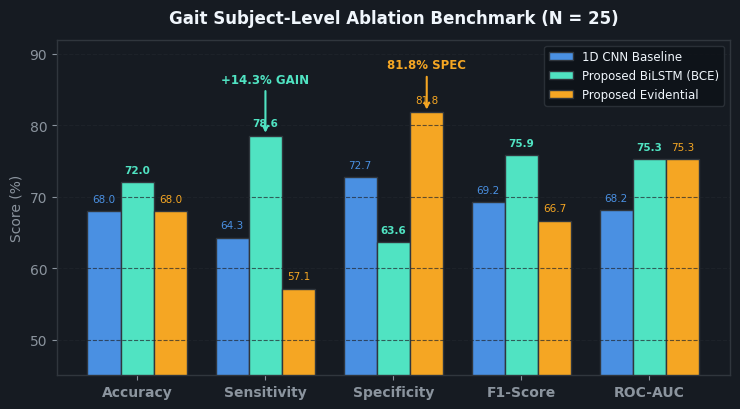
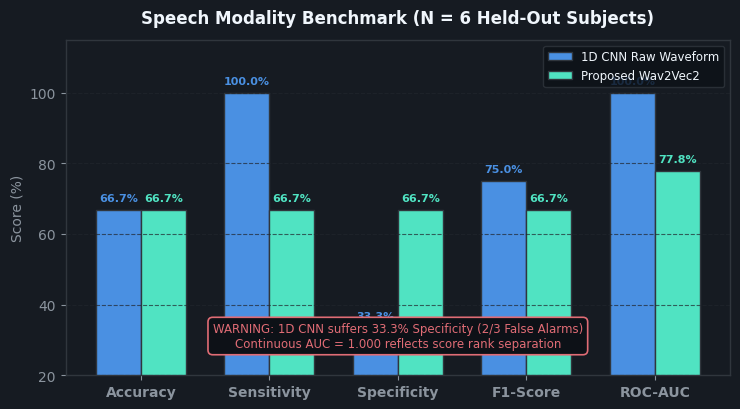
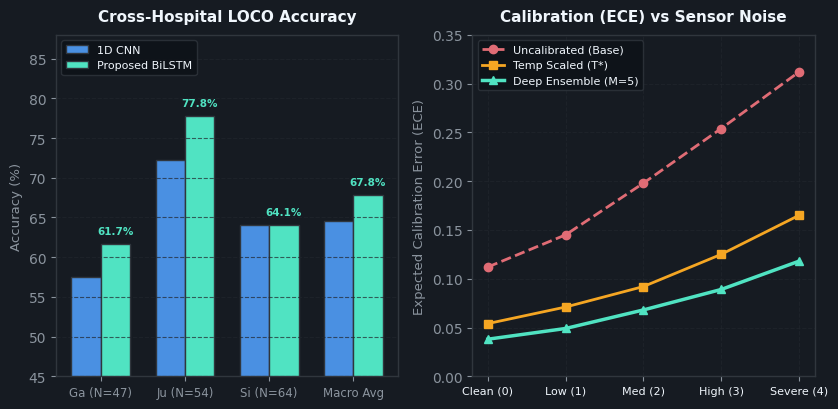
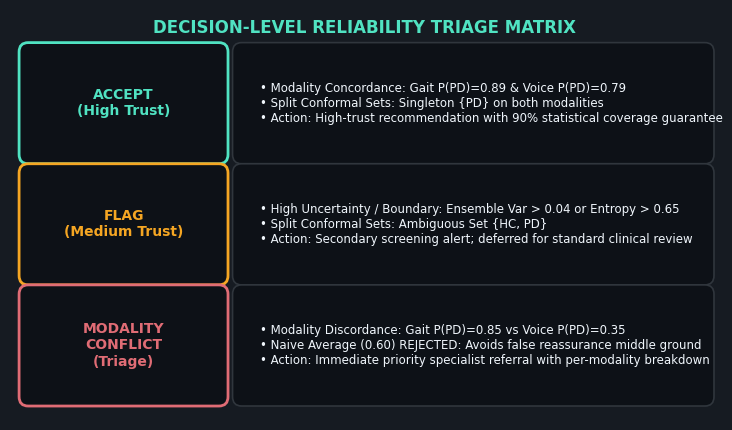

Recreate these plots in Python, in order.
import os
import matplotlib.pyplot as plt
import numpy as np

os.makedirs("presentation_assets", exist_ok=True)

plt.rcParams['font.sans-serif'] = 'DejaVu Sans'
plt.rcParams['axes.edgecolor'] = '#30363D'
plt.rcParams['axes.linewidth'] = 1.0

def create_gait_ablation_dark():
    fig, ax = plt.subplots(figsize=(7.5, 4.2), facecolor='#161B22')
    ax.set_facecolor('#161B22')
    
    metrics = ['Accuracy', 'Sensitivity', 'Specificity', 'F1-Score', 'ROC-AUC']
    baseline_1d = [68.0, 64.29, 72.73, 69.23, 68.18]
    bilstm_bce = [72.0, 78.57, 63.64, 75.86, 75.32]
    evidential = [68.0, 57.14, 81.82, 66.67, 75.32]
    
    x = np.arange(len(metrics))
    width = 0.26
    
    r1 = ax.bar(x - width, baseline_1d, width, label='1D CNN Baseline', color='#4A90E2', edgecolor='#30363D')
    r2 = ax.bar(x, bilstm_bce, width, label='Proposed BiLSTM (BCE)', color='#50E3C2', edgecolor='#30363D')
    r3 = ax.bar(x + width, evidential, width, label='Proposed Evidential', color='#F5A623', edgecolor='#30363D')
    
    ax.set_ylabel('Score (%)', color='#8B949E', fontsize=10)
    ax.set_title('Gait Subject-Level Ablation Benchmark (N = 25)', color='#F0F6FC', fontsize=12, fontweight='bold', pad=12)
    ax.set_xticks(x)
    ax.set_xticklabels(metrics, color='#F0F6FC', fontsize=10, fontweight='bold')
    ax.set_ylim(45, 92)
    ax.tick_params(colors='#8B949E')
    ax.grid(axis='y', color='#21262D', linestyle='--', alpha=0.7)
    
    # Annotate Sensitivity Gain Callout
    ax.annotate('+14.3% GAIN', xy=(1, 78.57), xytext=(1, 86),
                ha='center', fontsize=8.5, fontweight='bold', color='#50E3C2',
                arrowprops=dict(arrowstyle='->', color='#50E3C2', lw=1.5))
    
    # Annotate Highest Specificity Callout
    ax.annotate('81.8% SPEC', xy=(2 + width, 81.82), xytext=(2 + width, 88),
                ha='center', fontsize=8.5, fontweight='bold', color='#F5A623',
                arrowprops=dict(arrowstyle='->', color='#F5A623', lw=1.5))
    
    for r in r1:
        h = r.get_height()
        ax.text(r.get_x() + r.get_width()/2, h + 1, f'{h:.1f}', ha='center', va='bottom', color='#4A90E2', fontsize=7.5)
    for r in r2:
        h = r.get_height()
        ax.text(r.get_x() + r.get_width()/2, h + 1, f'{h:.1f}', ha='center', va='bottom', color='#50E3C2', fontsize=7.5, fontweight='bold')
    for r in r3:
        h = r.get_height()
        ax.text(r.get_x() + r.get_width()/2, h + 1, f'{h:.1f}', ha='center', va='bottom', color='#F5A623', fontsize=7.5)

    ax.legend(facecolor='#0D1117', edgecolor='#30363D', labelcolor='#F0F6FC', loc='upper right', fontsize=8.5)
    
    plt.tight_layout()
    plt.savefig('presentation_assets/slide10_ablation_dark.png', dpi=250, bbox_inches='tight', facecolor='#161B22')
    plt.close()

def create_voice_comparison_dark():
    fig, ax = plt.subplots(figsize=(7.5, 4.2), facecolor='#161B22')
    ax.set_facecolor('#161B22')
    
    metrics = ['Accuracy', 'Sensitivity', 'Specificity', 'F1-Score', 'ROC-AUC']
    baseline_1d = [66.67, 100.0, 33.33, 75.0, 100.0]
    wav2vec2 = [66.67, 66.67, 66.67, 66.67, 77.78]
    
    x = np.arange(len(metrics))
    width = 0.35
    
    r1 = ax.bar(x - width/2, baseline_1d, width, label='1D CNN Raw Waveform', color='#4A90E2', edgecolor='#30363D')
    r2 = ax.bar(x + width/2, wav2vec2, width, label='Proposed Wav2Vec2', color='#50E3C2', edgecolor='#30363D')
    
    ax.set_ylabel('Score (%)', color='#8B949E', fontsize=10)
    ax.set_title('Speech Modality Benchmark (N = 6 Held-Out Subjects)', color='#F0F6FC', fontsize=12, fontweight='bold', pad=12)
    ax.set_xticks(x)
    ax.set_xticklabels(metrics, color='#F0F6FC', fontsize=10, fontweight='bold')
    ax.set_ylim(20, 115)
    ax.tick_params(colors='#8B949E')
    ax.grid(axis='y', color='#21262D', linestyle='--', alpha=0.7)
    
    for r in r1:
        h = r.get_height()
        ax.text(r.get_x() + r.get_width()/2, h + 2, f'{h:.1f}%', ha='center', va='bottom', color='#4A90E2', fontsize=8, fontweight='bold')
    for r in r2:
        h = r.get_height()
        ax.text(r.get_x() + r.get_width()/2, h + 2, f'{h:.1f}%', ha='center', va='bottom', color='#50E3C2', fontsize=8, fontweight='bold')

    # Warning badge inside plot
    ax.text(2, 28, 'WARNING: 1D CNN suffers 33.3% Specificity (2/3 False Alarms)\nContinuous AUC = 1.000 reflects score rank separation',
            color='#E06C75', fontsize=8.5, ha='center',
            bbox=dict(boxstyle='round,pad=0.4', facecolor='#0D1117', edgecolor='#E06C75', lw=1.2))

    ax.legend(facecolor='#0D1117', edgecolor='#30363D', labelcolor='#F0F6FC', loc='upper right', fontsize=8.5)
    
    plt.tight_layout()
    plt.savefig('presentation_assets/slide11_voice_comparison_dark.png', dpi=250, bbox_inches='tight', facecolor='#161B22')
    plt.close()

def create_corruption_loco_dark():
    fig, (ax1, ax2) = plt.subplots(1, 2, figsize=(8.5, 4.2), facecolor='#161B22')
    ax1.set_facecolor('#161B22')
    ax2.set_facecolor('#161B22')
    
    # Left: LOCO Generalization
    cohorts = ['Ga (N=47)', 'Ju (N=54)', 'Si (N=64)', 'Macro Avg']
    acc_1d = [57.45, 72.22, 64.06, 64.58]
    acc_bi = [61.70, 77.78, 64.06, 67.85]
    
    x = np.arange(len(cohorts))
    w = 0.35
    r1 = ax1.bar(x - w/2, acc_1d, w, label='1D CNN', color='#4A90E2', edgecolor='#30363D')
    r2 = ax1.bar(x + w/2, acc_bi, w, label='Proposed BiLSTM', color='#50E3C2', edgecolor='#30363D')
    ax1.set_title('Cross-Hospital LOCO Accuracy', color='#F0F6FC', fontsize=11, fontweight='bold', pad=10)
    ax1.set_ylabel('Accuracy (%)', color='#8B949E', fontsize=9.5)
    ax1.set_xticks(x)
    ax1.set_xticklabels(cohorts, color='#F0F6FC', fontsize=8.5)
    ax1.set_ylim(45, 88)
    ax1.tick_params(colors='#8B949E')
    ax1.grid(axis='y', color='#21262D', linestyle='--', alpha=0.7)
    ax1.legend(facecolor='#0D1117', edgecolor='#30363D', labelcolor='#F0F6FC', loc='upper left', fontsize=8)
    for r in r2:
        h = r.get_height()
        ax1.text(r.get_x() + r.get_width()/2, h + 1, f'{h:.1f}%', ha='center', va='bottom', color='#50E3C2', fontsize=7.5, fontweight='bold')

    # Right: Expected Calibration Error under Sensor Corruption
    severities = ['Clean (0)', 'Low (1)', 'Med (2)', 'High (3)', 'Severe (4)']
    uncalibrated = [0.112, 0.145, 0.198, 0.254, 0.312]
    temp_scaled =  [0.054, 0.071, 0.092, 0.125, 0.165]
    deep_ens =     [0.038, 0.049, 0.068, 0.089, 0.118]
    
    ax2.plot(severities, uncalibrated, 'o--', color='#E06C75', lw=2.0, label='Uncalibrated (Base)')
    ax2.plot(severities, temp_scaled, 's-', color='#F5A623', lw=2.0, label='Temp Scaled (T*)')
    ax2.plot(severities, deep_ens, '^-', color='#50E3C2', lw=2.5, label='Deep Ensemble (M=5)')
    
    ax2.set_title('Calibration (ECE) vs Sensor Noise', color='#F0F6FC', fontsize=11, fontweight='bold', pad=10)
    ax2.set_ylabel('Expected Calibration Error (ECE)', color='#8B949E', fontsize=9.5)
    ax2.tick_params(colors='#8B949E')
    ax2.set_xticklabels(severities, color='#F0F6FC', fontsize=8)
    ax2.set_ylim(0, 0.35)
    ax2.grid(True, color='#21262D', linestyle='--', alpha=0.7)
    ax2.legend(facecolor='#0D1117', edgecolor='#30363D', labelcolor='#F0F6FC', loc='upper left', fontsize=8)

    plt.tight_layout()
    plt.savefig('presentation_assets/slide12_corruption_loco_dark.png', dpi=250, bbox_inches='tight', facecolor='#161B22')
    plt.close()

def create_cross_modal_flow_dark():
    fig, ax = plt.subplots(figsize=(8.0, 4.4), facecolor='#161B22')
    ax.set_facecolor('#161B22')
    ax.axis('off')
    
    import matplotlib.patches as patches
    
    # 3 decision paths with generous spacing and high contrast
    cases = [
        {"y": 2.85, "status": "ACCEPT\n(High Trust)", "color": "#50E3C2",
         "cond": "• Modality Concordance: Gait P(PD)=0.89 & Voice P(PD)=0.79\n• Split Conformal Sets: Singleton {PD} on both modalities\n• Action: High-trust recommendation with 90% statistical coverage guarantee"},
        {"y": 1.55, "status": "FLAG\n(Medium Trust)", "color": "#F5A623",
         "cond": "• High Uncertainty / Boundary: Ensemble Var > 0.04 or Entropy > 0.65\n• Split Conformal Sets: Ambiguous Set {HC, PD}\n• Action: Secondary screening alert; deferred for standard clinical review"},
        {"y": 0.25, "status": "MODALITY\nCONFLICT\n(Triage)", "color": "#E06C75",
         "cond": "• Modality Discordance: Gait P(PD)=0.85 vs Voice P(PD)=0.35\n• Naive Average (0.60) REJECTED: Avoids false reassurance middle ground\n• Action: Immediate priority specialist referral with per-modality breakdown"}
    ]
    
    for c in cases:
        # Status Box
        sb = patches.FancyBboxPatch((0.2, c["y"]), 2.1, 1.1, boxstyle="round,pad=0.1",
                                    fc='#0D1117', ec=c["color"], lw=2.0)
        ax.add_patch(sb)
        ax.text(1.25, c["y"] + 0.55, c["status"], color=c["color"], fontsize=10, fontweight='bold', ha='center', va='center')
        
        # Details Box
        db = patches.FancyBboxPatch((2.55, c["y"]), 5.1, 1.1, boxstyle="round,pad=0.1",
                                    fc='#0D1117', ec='#30363D', lw=1.2)
        ax.add_patch(db)
        ax.text(2.75, c["y"] + 0.55, c["cond"], color='#F0F6FC', fontsize=8.5, ha='left', va='center')

    ax.text(3.9, 4.15, "DECISION-LEVEL RELIABILITY TRIAGE MATRIX", color='#50E3C2', fontsize=12, fontweight='bold', ha='center')
    ax.set_xlim(0, 7.8)
    ax.set_ylim(0, 4.4)
    
    plt.tight_layout()
    plt.savefig('presentation_assets/slide13_cross_modal_flow_dark.png', dpi=250, bbox_inches='tight', facecolor='#161B22')
    plt.close()

if __name__ == '__main__':
    create_gait_ablation_dark()
    create_voice_comparison_dark()
    create_corruption_loco_dark()
    create_cross_modal_flow_dark()
    print("Enhanced dark theme visual assets generated successfully!")
